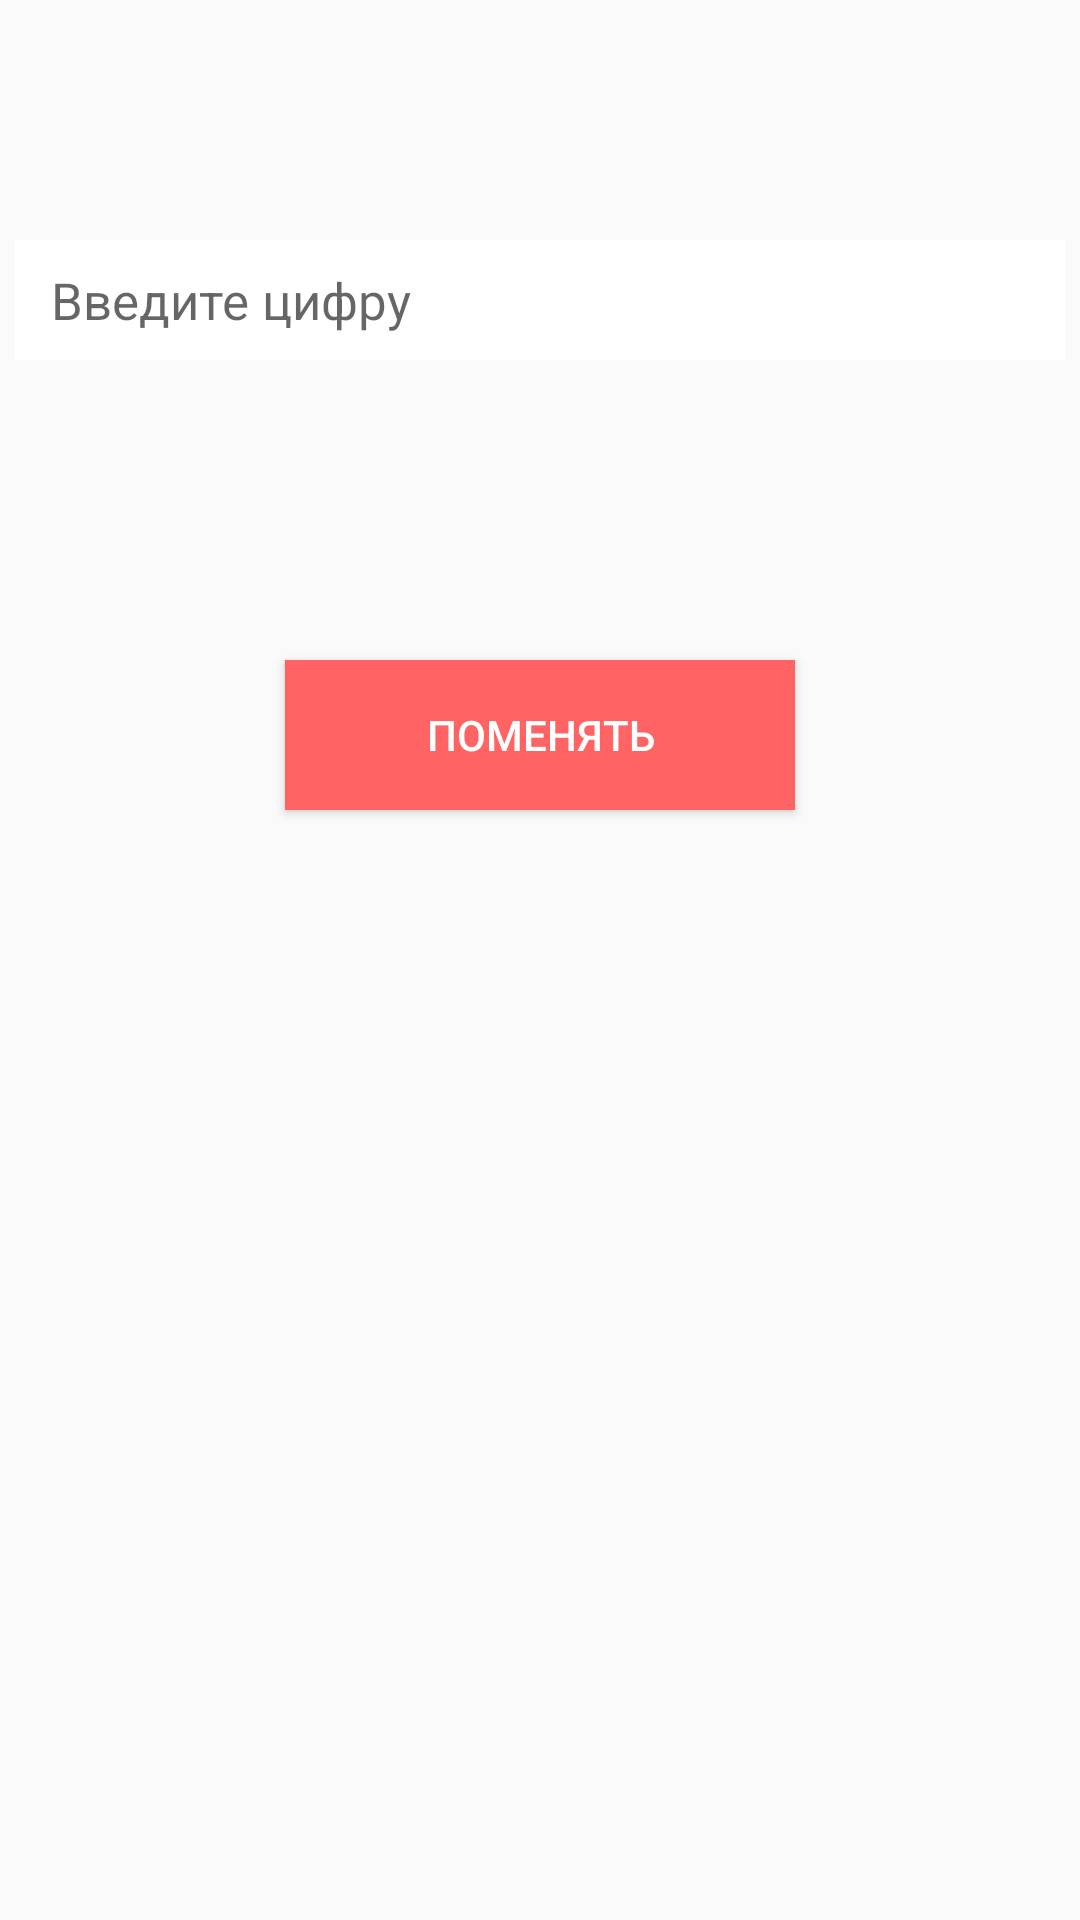

Write the Android layout XML for this screen, with the resource values it uses.
<!-- AndroidManifest.xml: application theme AppTheme -->
<!-- res/layout/activity_change_number.xml -->
<?xml version="1.0" encoding="utf-8"?>
<androidx.constraintlayout.widget.ConstraintLayout xmlns:android="http://schemas.android.com/apk/res/android"
    xmlns:app="http://schemas.android.com/apk/res-auto"
    xmlns:tools="http://schemas.android.com/tools"
    android:layout_width="match_parent"
    android:layout_height="match_parent"
    tools:context=".ChangeNumberActivity">


    <EditText
        android:background="#ffffff"
        android:id="@+id/et_number"
        android:layout_width="350dp"
        android:layout_height="40dp"
        android:layout_marginTop="80dp"
        android:inputType="number"
        android:paddingStart="12dp"
        android:hint="Введите цифру"
        android:textSize="17sp"
        app:layout_constraintBottom_toTopOf="@id/btn_changeNumber"
        app:layout_constraintLeft_toLeftOf="parent"
        app:layout_constraintRight_toRightOf="parent"
        app:layout_constraintTop_toTopOf="parent" />

    <Button
        android:id="@+id/btn_changeNumber"
        android:layout_width="170dp"
        android:layout_height="50dp"
        android:layout_marginTop="100dp"
        android:background="@color/btn_red"
        android:text="Поменять"
        android:textColor="#ffffff"
        app:layout_constraintLeft_toLeftOf="parent"
        app:layout_constraintRight_toRightOf="parent"
        app:layout_constraintTop_toBottomOf="@id/et_number"

        />
</androidx.constraintlayout.widget.ConstraintLayout>
<!-- resources referenced by this layout -->
<resources>
  <color name="btn_red">#FF6363</color>
  <style name="AppTheme" parent="Theme.AppCompat.Light.NoActionBar">
          
          <item name="colorPrimary">@color/purple_500</item>
          <item name="colorPrimaryDark">@color/colorPrimaryDark</item>
          <item name="colorAccent">@color/colorAccent</item>
      </style>
  <color name="purple_500">#9C27B0</color>
  <color name="colorPrimaryDark">#3700B3</color>
  <color name="colorAccent">#03DAC5</color>
</resources>
